The GitHub repository sirangishivashankar999-commits/crop-disease-prediction-yield-optimizer contains a labelled image folder "dataset" with 10 categories: corn healthy, corn leaf blight, potato early blight, potato healthy, potato late blight, rice healthy, rice leaf disease, tomato early blight, tomato healthy, tomato late blight. Examples follow, each with its label.

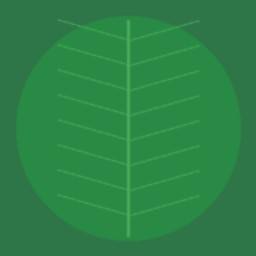
Label: tomato healthy

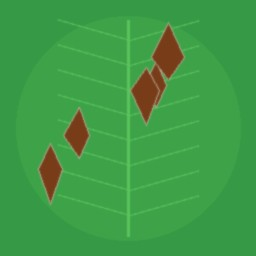
Label: rice leaf disease

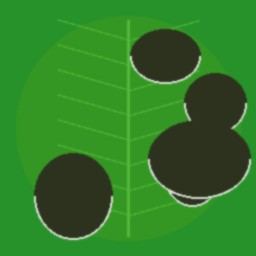
Label: potato late blight

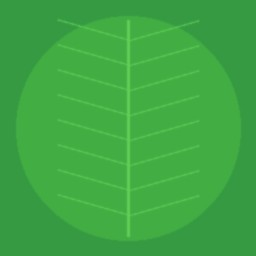
Label: rice healthy

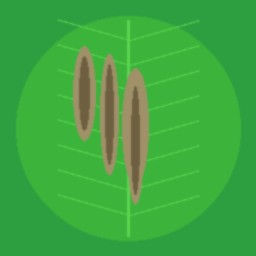
Label: corn leaf blight

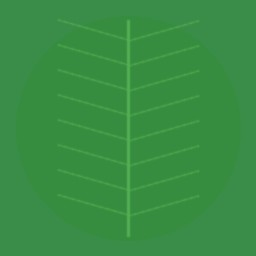
Label: potato healthy
